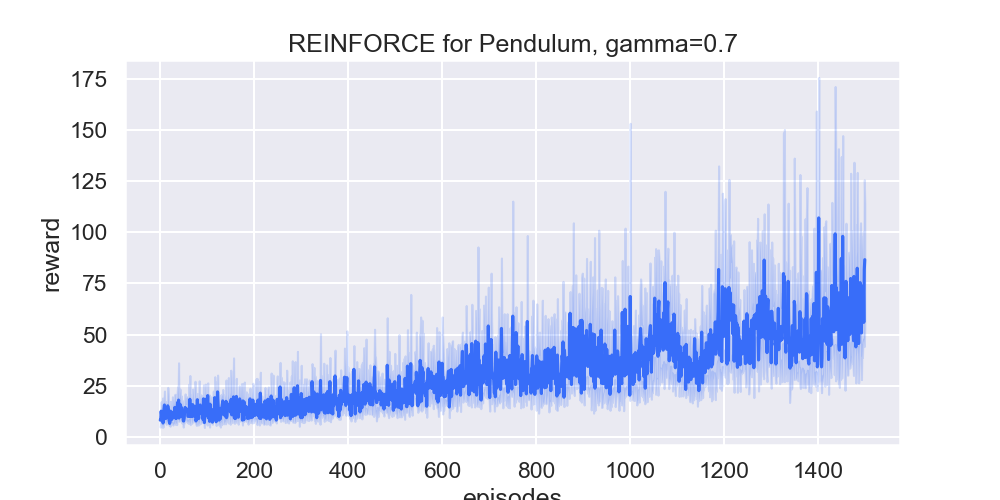

The data file committed next to this chart (first rows):
, episodes, reward
0, 0, 3.0
1, 0, 9.0
2, 0, 7.0
3, 0, 16.0
4, 0, 6.0
5, 1, 7.0
6, 1, 9.0
7, 1, 5.0
8, 1, 8.0
9, 1, 12.0
10, 2, 9.0
11, 2, 6.0
12, 2, 20.0
13, 2, 18.0
14, 2, 10.0
15, 3, 8.0
16, 3, 16.0
17, 3, 8.0
18, 3, 12.0
19, 3, 8.0
20, 4, 6.0
21, 4, 14.0
22, 4, 4.0
23, 4, 19.0
24, 4, 5.0
25, 5, 5.0
26, 5, 14.0
27, 5, 10.0
28, 5, 25.0
29, 5, 8.0
30, 6, 4.0
31, 6, 6.0
32, 6, 6.0
33, 6, 12.0
34, 6, 6.0
35, 7, 6.0
36, 7, 9.0
37, 7, 10.0
38, 7, 7.0
39, 7, 9.0
40, 8, 12.0
41, 8, 11.0
42, 8, 10.0
43, 8, 19.0
44, 8, 16.0
45, 9, 9.0
46, 9, 28.0
47, 9, 14.0
48, 9, 21.0
49, 9, 6.0
50, 10, 4.0
51, 10, 13.0
52, 10, 16.0
53, 10, 10.0
54, 10, 11.0
55, 11, 5.0
56, 11, 12.0
57, 11, 16.0
58, 11, 13.0
59, 11, 18.0
... 7,440 more rows
